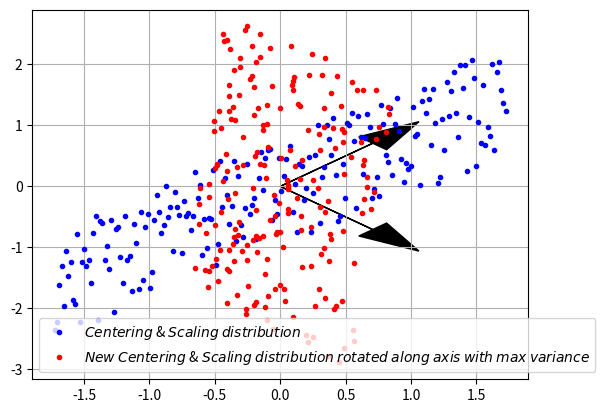

This figure's Python source:
import numpy as np
import matplotlib.pyplot as plt
import random
import math

def disp(distribution):
    '''
    My function of variance calculation.
    Just fun
    '''
    sum = 0
    for item in distribution:
        sum += item**2
    return sum/(len(distribution)-1)

# Create an array of n items
n = 200
x = np.linspace(100, 200, n)

# Create an array of n items with random deviation
y = np.array([i*2 + random.randint(-60, 60) for i in x])
X = np.array([x,y])

# Do centering of arrays
Xcentered = np.array([X[0] - x.mean(), X[1]-y.mean()])

print("Varianse X : ", disp(Xcentered[0]))
print("Varianse Y : ", disp(Xcentered[1]))

# Get standard deviations
stdX = np.std(Xcentered[0])
stdY = np.std(Xcentered[1])
sqrtStd = math.sqrt(stdX**2 + stdY**2)

# Do scaling of arrays
Xcentered[0] = np.array([x/stdX for x in Xcentered[0]])
Xcentered[1] = np.array([y/stdY for y in Xcentered[1]])
meansTuple = (x.mean(), y.mean())

# Plot Centering & Scaling distribution
plt.plot(Xcentered[0], Xcentered[1], 'b.', label='$Centering$ & $Scaling$ $distribution$')
plt.grid()

# Get covariance matrix.
covmat = np.cov(Xcentered)

#diagonal entries - variances, others enteries - covariance
print ("Covariance X and Y: ", np.cov(Xcentered)[0,1])
print('#'*100)

# get the eigenvalues and eigenvalues of covariance matrix
eigenvalues, eigenvectors = np.linalg.eig(covmat)
print('Eigenvalues of covariance matrix\n', eigenvalues)
print('Eigenvectors of covariance matrix\n', eigenvectors)

# resulting coefficients for transition to new coordinates
a, b, c, d = eigenvectors[0][0], eigenvectors[0][1], eigenvectors[1][0], eigenvectors[1][1]

# newX = a*X + b*Y; newY = c*X + d*Y
newX = np.array([a*x for x in Xcentered[0]]) + np.array([b*y for y in Xcentered[1]])
newY = np.array([c*x for x in Xcentered[0]]) + np.array([d*y for y in Xcentered[1]])

#newX = np.array([a*x*stdX for x in Xcentered[0]]) + np.array([b*y*stdY for y in Xcentered[1]])
#newY = np.array([c*x*stdX for x in Xcentered[0]]) + np.array([d*y*stdY for y in Xcentered[1]])

# create twe vectors for max and min variances
plt.arrow(0, 0, eigenvectors[0][0],  eigenvectors[0][1], head_width=0.3, head_length=0.5, fc='k', ec='k')
plt.arrow(0, 0,  eigenvectors[1][0], eigenvectors[1][1], head_width=0.3, head_length=0.5, fc='k', ec='k')

#plt.arrow(0, 0, 2*math.sqrt(disp(newX))*eigenvectors[0][0],  2*math.sqrt(disp(newX))*eigenvectors[0][1], head_width=0.3, head_length=0.5, fc='k', ec='k')
#plt.arrow(0, 0,  2*math.sqrt(disp(newY))*eigenvectors[1][0],  2*math.sqrt(disp(newY))*eigenvectors[1][1], head_width=0.3, head_length=0.5, fc='k', ec='k')
#plt.xlim([-3*sqrtStd, 3*sqrtStd])
#plt.ylim([-3*sqrtStd, 3*sqrtStd])

print("Variance newX: ", disp(newX))
print("Variance newY: ", disp(newY))

plt.plot(newX, newY, 'r.', label='$New$ $Centering$ & $Scaling$ $distribution$ $rotated$ $along$ $axis$ $with$ $max$ $variance$')
plt.legend()
plt.show()